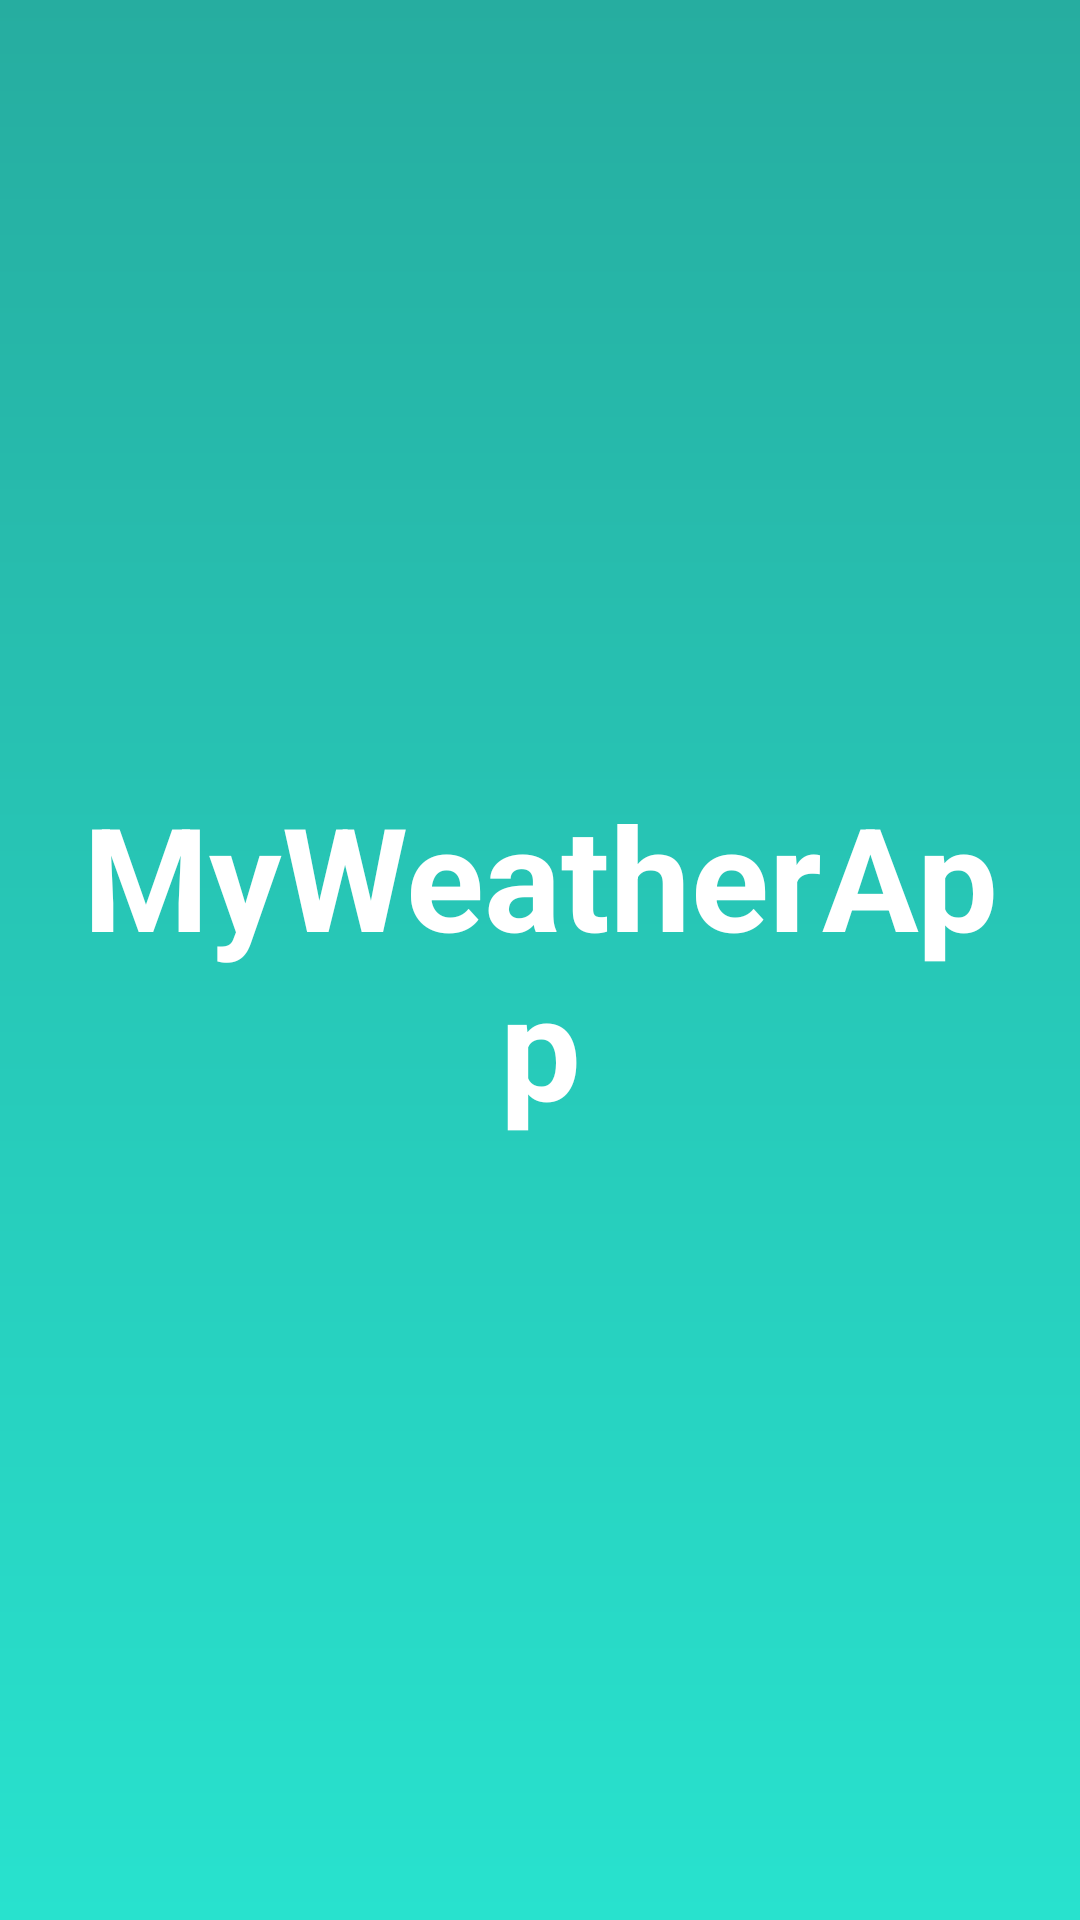

Android layout source for this screen:
<!-- AndroidManifest.xml: application theme Theme.MyWeatherApp -->
<!-- res/layout/activity_splash_screen.xml -->
<?xml version="1.0" encoding="utf-8"?>
<androidx.constraintlayout.widget.ConstraintLayout xmlns:android="http://schemas.android.com/apk/res/android"
    xmlns:app="http://schemas.android.com/apk/res-auto"
    xmlns:tools="http://schemas.android.com/tools"
    android:layout_width="match_parent"
    android:layout_height="match_parent"
    android:background="@drawable/gradient_bg_2"
    tools:context=".views.SplashScreen">

    <ImageView
        android:id="@+id/imageView"
        android:layout_width="match_parent"
        android:layout_height="150dp"
        android:layout_margin="32dp"
        android:contentDescription="weatherApp"
        android:padding="4dp"
        app:layout_constraintBottom_toTopOf="@+id/appTextView"
        app:layout_constraintEnd_toEndOf="parent"
        app:layout_constraintStart_toStartOf="parent"
        app:layout_constraintTop_toTopOf="parent"
        app:srcCompat="@drawable/logo" />

    <TextView
        android:id="@+id/appTextView"
        style="@style/TextAppearance.MaterialComponents.Headline3"
        android:layout_width="match_parent"
        android:layout_height="wrap_content"
        android:layout_margin="16dp"
        android:text="@string/appName"
        android:textAlignment="center"
        android:textColor="@color/white"
        android:textStyle="bold"
        app:layout_constraintBottom_toBottomOf="parent"
        app:layout_constraintEnd_toEndOf="parent"
        app:layout_constraintStart_toStartOf="parent"
        app:layout_constraintTop_toTopOf="parent" />
</androidx.constraintlayout.widget.ConstraintLayout>
<!-- resources referenced by this layout -->
<resources>
  <color name="white">#FFFFFFFF</color>
  <!-- drawable gradient_bg_2 (drawable) -->
  <?xml version="1.0" encoding="utf-8"?>
  <shape xmlns:android="http://schemas.android.com/apk/res/android">
  
      <gradient
          android:angle="90"
          android:startColor="#28E2CE"
          android:endColor="#26ADA0"
          android:type="linear">
      </gradient>
  
  </shape>
  <string name="appName">MyWeatherApp</string>
  <style name="Theme.MyWeatherApp" parent="Theme.MaterialComponents.DayNight.DarkActionBar">
          
          <item name="colorPrimary">@color/teal_200</item>
          <item name="colorPrimaryVariant">@color/teal_700</item>
          <item name="colorOnPrimary">@color/white</item>
          
          <item name="colorSecondary">@color/teal_200</item>
          <item name="colorSecondaryVariant">@color/teal_700</item>
          <item name="colorOnSecondary">@color/black</item>
          
          <item name="android:statusBarColor" tools:targetApi="l">?attr/colorPrimaryVariant</item>
          
      </style>
  <color name="teal_200">#FF03DAC5</color>
  <color name="teal_700">#FF018786</color>
  <color name="black">#FF000000</color>
</resources>
